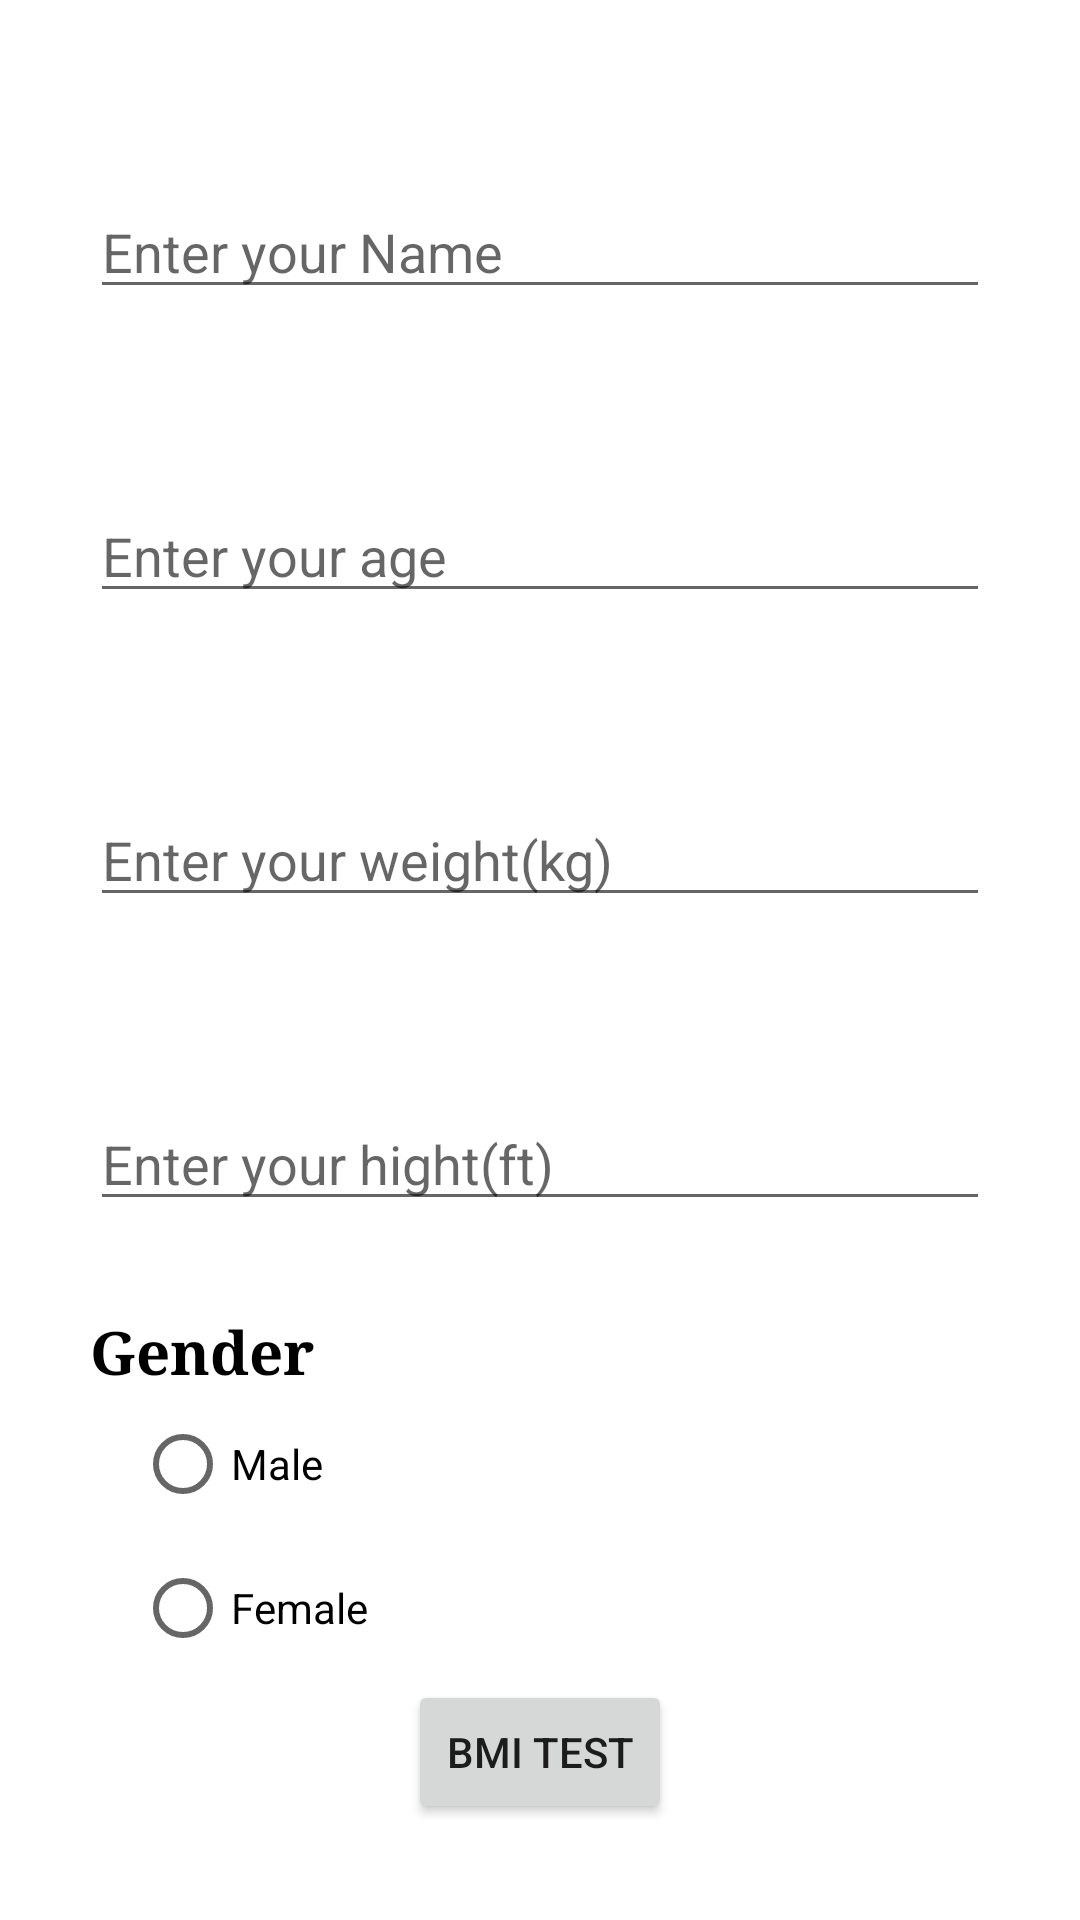

The Android layout XML behind this screen, and the referenced resources:
<!-- AndroidManifest.xml: application theme Theme.Weight_Calculator -->
<!-- res/layout/activity_main.xml -->
<?xml version="1.0" encoding="utf-8"?>
<LinearLayout xmlns:android="http://schemas.android.com/apk/res/android"
    xmlns:app="http://schemas.android.com/apk/res-auto"
    xmlns:tools="http://schemas.android.com/tools"
    android:layout_width="match_parent"
    android:layout_height="match_parent"
    android:gravity="center"
    android:orientation="vertical"
    tools:context=".MainActivity">
    <EditText
        android:id="@+id/name"
        android:layout_width="match_parent"
        android:layout_height="wrap_content"
        android:hint="Enter your Name"
        android:layout_margin="30dp"
        />
    <EditText
        android:id="@+id/age"
        android:layout_width="match_parent"
        android:layout_height="wrap_content"
        android:hint="Enter your age"
        android:layout_margin="30dp"
        />
    <EditText
        android:id="@+id/weight"
        android:layout_width="match_parent"
        android:layout_height="wrap_content"
        android:hint="Enter your weight(kg)"
        android:layout_margin="30dp"
        />
    <EditText
        android:id="@+id/hight"
        android:layout_width="match_parent"
        android:layout_height="wrap_content"
        android:hint="Enter your hight(ft)"
        android:layout_margin="30dp"
        />

    <TextView
        android:layout_width="match_parent"
        android:layout_height="wrap_content"
        android:layout_marginLeft="20dp"
        android:typeface="serif"
        android:textStyle="bold"
        android:textSize="20sp"
        android:textColor="@color/black"
        android:text="Gender"/>
    <RadioGroup
        android:id="@+id/group"
        android:layout_width="match_parent"
        android:layout_marginLeft="30dp"
        android:layout_height="wrap_content">

        <RadioButton
            android:id="@+id/male"
            android:layout_width="wrap_content"
            android:layout_height="wrap_content"
            android:text="Male"/>
        <RadioButton
            android:id="@+id/female"
            android:layout_width="wrap_content"
            android:layout_height="wrap_content"
            android:text="Female"/>


    </RadioGroup>
    <Button
        android:id="@+id/bmitest"
        android:layout_width="wrap_content"
        android:layout_height="wrap_content"
        android:onClick="BmiCalculate"
        android:text="Bmi Test"/>






</LinearLayout>
<!-- resources referenced by this layout -->
<resources>
  <style name="Theme.Weight_Calculator" parent="Theme.MaterialComponents.DayNight.DarkActionBar">
          
          <item name="colorPrimary">@color/purple_500</item>
          <item name="colorPrimaryVariant">@color/purple_700</item>
          <item name="colorOnPrimary">@color/white</item>
          
          <item name="colorSecondary">@color/teal_200</item>
          <item name="colorSecondaryVariant">@color/teal_700</item>
          <item name="colorOnSecondary">@color/black</item>
          
          <item name="android:statusBarColor" tools:targetApi="l">?attr/colorPrimaryVariant</item>
          
      </style>
  <!-- not gathered from this repository: default colours our renderer supplied (Android Studio template values) -->
  <color name="purple_500">#FF6200EE</color>
  <color name="purple_700">#FF3700B3</color>
  <color name="teal_200">#FF03DAC5</color>
  <color name="teal_700">#FF018786</color>
  <color name="black">#FF000000</color>
  <color name="white">#FFFFFFFF</color>
</resources>
